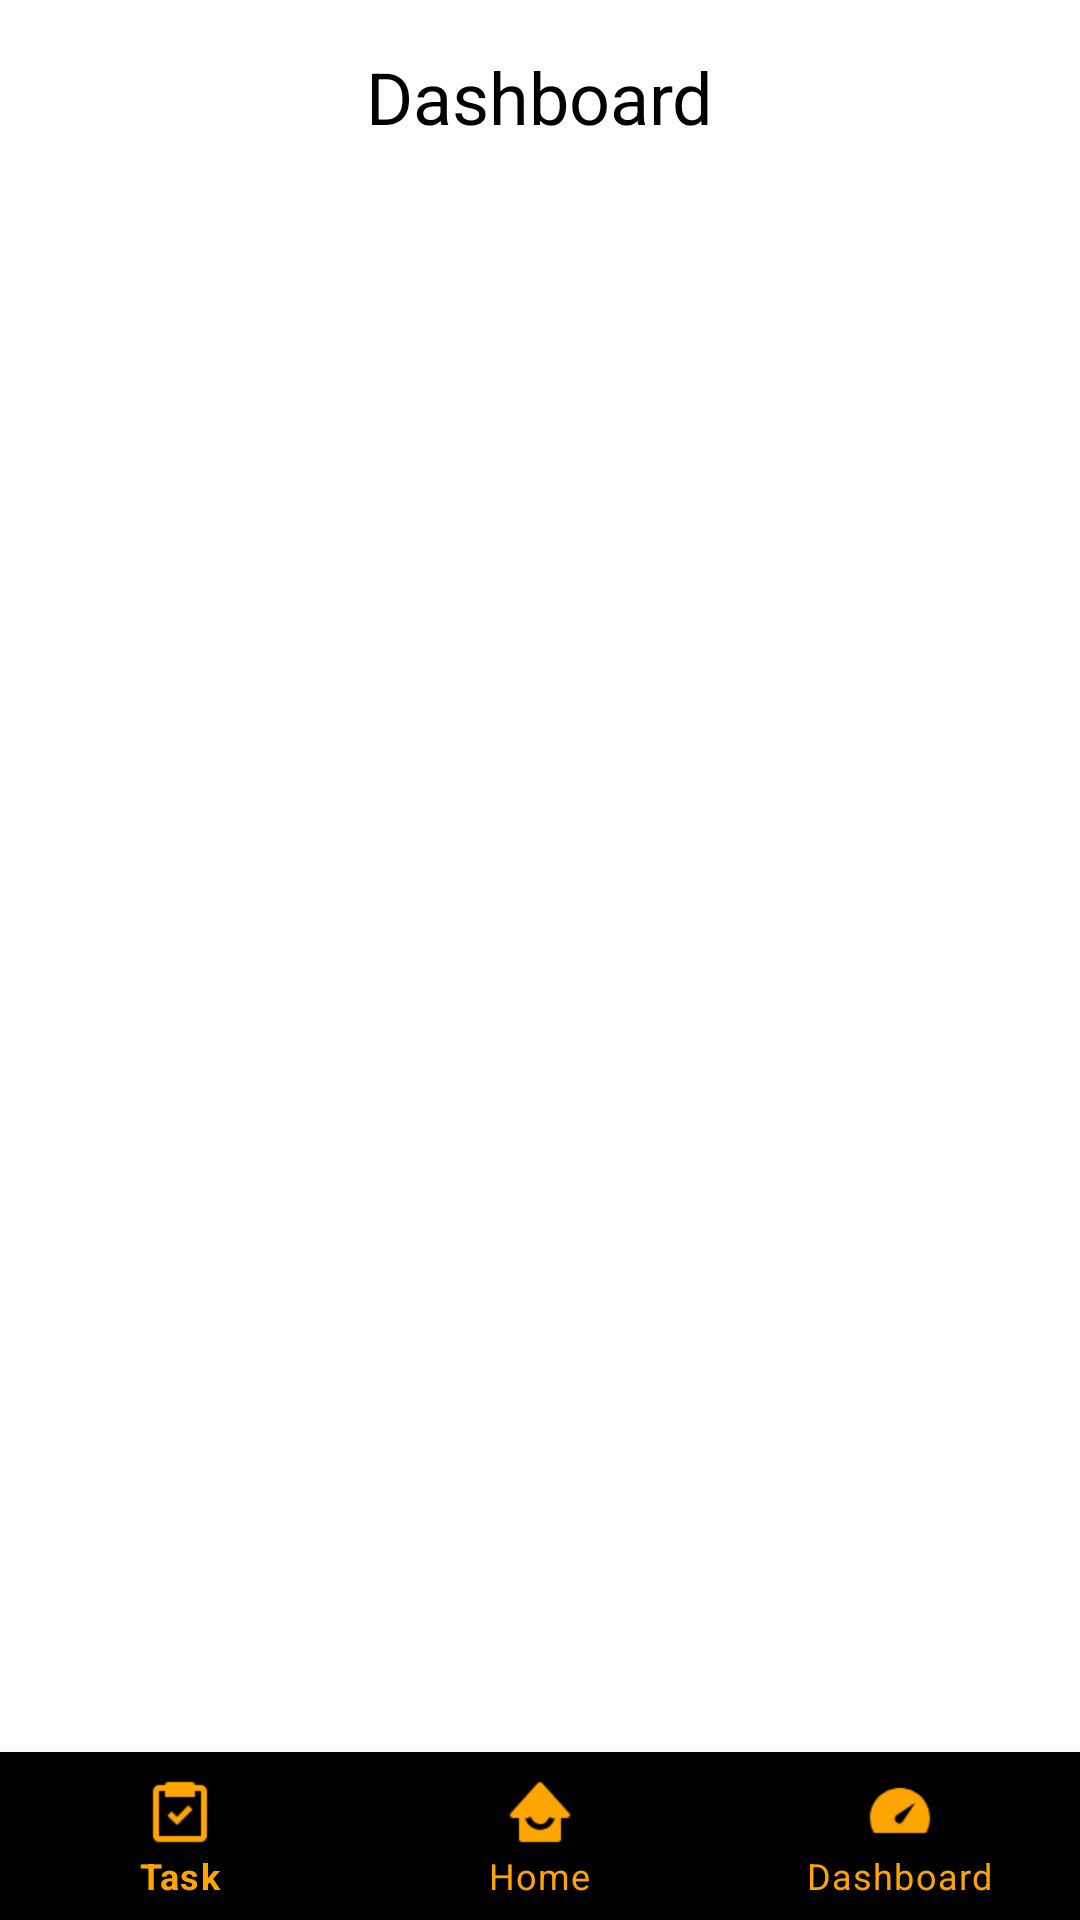

Layout XML and referenced resources for this Android screen:
<!-- AndroidManifest.xml: application theme Theme.MyApplication -->
<!-- res/layout/activity_dashboard.xml -->
<androidx.constraintlayout.widget.ConstraintLayout xmlns:android="http://schemas.android.com/apk/res/android"
    xmlns:tools="http://schemas.android.com/tools"
    android:layout_width="match_parent"
    android:layout_height="match_parent"
    xmlns:app="http://schemas.android.com/apk/res-auto"
    tools:context=".DashboardActivity">

  <TextView
      android:id="@+id/text_dashboard"
      android:layout_width="wrap_content"
      android:layout_height="wrap_content"
      android:text="Dashboard"
      android:textColor="@android:color/black"
      android:textSize="24sp"
      android:layout_marginTop="16dp"
      app:layout_constraintTop_toTopOf="parent"
      app:layout_constraintStart_toStartOf="parent"
      app:layout_constraintEnd_toEndOf="parent" />

  <androidx.recyclerview.widget.RecyclerView
      android:id="@+id/recycler_view"
      android:layout_width="0dp"
      android:layout_height="0dp"
      app:layout_constraintTop_toBottomOf="@id/text_dashboard"
      app:layout_constraintStart_toStartOf="parent"
      app:layout_constraintEnd_toEndOf="parent"
      app:layout_constraintBottom_toTopOf="@id/nav_view" />

  <com.google.android.material.bottomnavigation.BottomNavigationView
      android:id="@+id/nav_view"
      android:layout_width="0dp"
      android:layout_height="wrap_content"
      android:background="@android:color/black"
      app:itemIconTint="@color/nav_item_color_state_list"
      app:itemTextColor="@color/nav_item_color_state_list"
      app:labelVisibilityMode="labeled"
      app:menu="@menu/bottom_nav_menu"
      app:layout_constraintBottom_toBottomOf="parent"
      app:layout_constraintStart_toStartOf="parent"
      app:layout_constraintEnd_toEndOf="parent" />

</androidx.constraintlayout.widget.ConstraintLayout>
<!-- resources referenced by this layout -->
<resources>
  <color name="nav_item_color_state_list">#FFA500</color>
  <style name="Theme.MyApplication" parent="Theme.MaterialComponents.DayNight.DarkActionBar">
          <item name="colorPrimary">@color/black</item>
          <item name="colorPrimaryVariant">@color/colorPrimaryVariant</item>
          <item name="colorOnPrimary">@color/orange_1</item>
          <item name="colorSecondary">@color/teal_200</item>
          <item name="colorSecondaryVariant">@color/teal_700</item>
          <item name="colorOnSecondary">@color/black</item>
      </style>
  <color name="black">#FF000000</color>
  <color name="colorPrimaryVariant">#FFA500</color>
  <color name="orange_1">#FFA500</color>
  <color name="teal_200">#FF03DAC5</color>
  <color name="teal_700">#FF018786</color>
</resources>
